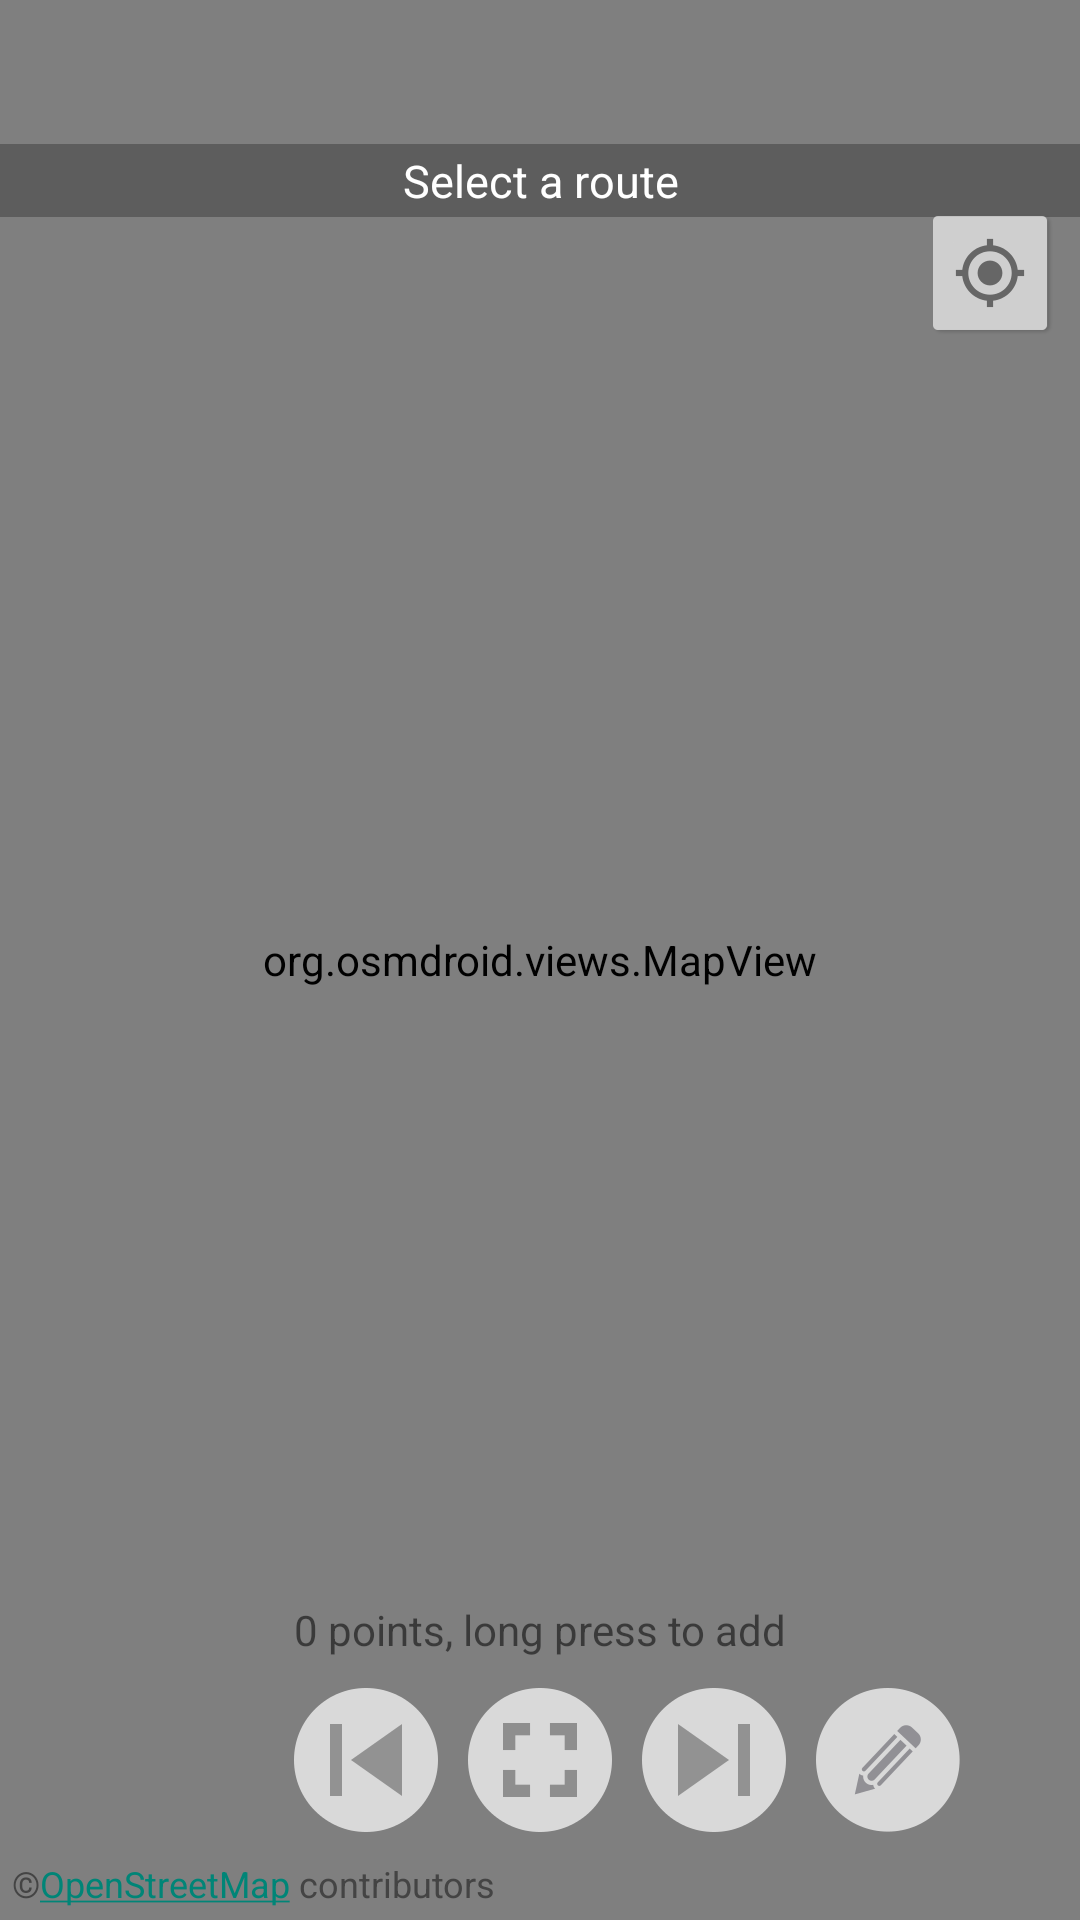

This screen was rendered from an Android layout file. Write that file and the resources it references.
<!-- AndroidManifest.xml: activity theme MapTheme -->
<!-- res/layout/activity_tracks_browser.xml -->
<androidx.drawerlayout.widget.DrawerLayout xmlns:android="http://schemas.android.com/apk/res/android"
    android:id="@+id/drawer_layout_routes"
    android:layout_width="match_parent"
    android:layout_height="match_parent">
    

    <RelativeLayout xmlns:android="http://schemas.android.com/apk/res/android"
        xmlns:map="http://schemas.android.com/apk/res-auto"
        xmlns:tools="http://schemas.android.com/tools"
        android:layout_width="match_parent"
        android:layout_height="match_parent">

        <org.osmdroid.views.MapView
            android:id="@+id/osmmap"
            android:layout_width="match_parent"
            android:layout_height="match_parent" />

        <RelativeLayout
            android:id="@+id/InnerRelativeLayout"
            android:layout_width="wrap_content"
            android:layout_height="wrap_content"
            android:layout_alignParentBottom="true">

            <TableLayout
                android:id="@+id/buttons"
                android:layout_width="match_parent"
                android:layout_height="wrap_content">

                <TableRow android:gravity="center">

                    <Button
                        android:id="@+id/tracks_empty_button"
                        style="?android:attr/buttonStyleSmall"
                        android:layout_width="wrap_content"
                        android:layout_height="wrap_content"
                        android:layout_margin="5dp"
                        android:background="@drawable/map_empty_btn"
                        android:maxHeight="0dp"
                        android:maxWidth="0dp" />

                    <Button
                        android:id="@+id/picker_previous_button"
                        style="?android:attr/buttonStyleSmall"
                        android:layout_width="wrap_content"
                        android:layout_height="wrap_content"
                        android:layout_margin="5dp"
                        android:background="@drawable/map_previous"
                        android:maxHeight="0dp"
                        android:maxWidth="0dp" />

                    <Button
                        android:id="@+id/picker_fit_button"
                        style="?android:attr/buttonStyleSmall"
                        android:layout_width="wrap_content"
                        android:layout_height="wrap_content"
                        android:layout_margin="5dp"
                        android:background="@drawable/map_fit"
                        android:maxHeight="0dp"
                        android:maxWidth="0dp" />

                    <Button
                        android:id="@+id/picker_next_button"
                        style="?android:attr/buttonStyleSmall"
                        android:layout_width="wrap_content"
                        android:layout_height="wrap_content"
                        android:layout_margin="5dp"
                        android:background="@drawable/map_next"
                        android:maxHeight="0dp"
                        android:maxWidth="0dp" />

                    <Button
                        android:id="@+id/picker_edit_button"
                        style="?android:attr/buttonStyleSmall"
                        android:layout_width="wrap_content"
                        android:layout_height="wrap_content"
                        android:layout_margin="5dp"
                        android:background="@drawable/map_edit_route"
                        android:maxHeight="0dp"
                        android:maxWidth="0dp" />

                </TableRow>

            </TableLayout>

            <TextView
                android:id="@+id/copyright"
                android:layout_width="match_parent"
                android:layout_height="wrap_content"
                android:layout_below="@+id/buttons"
                android:gravity="start"
                android:linksClickable="true"
                android:padding="4dp"
                android:text="@string/osm_copyright"
                android:textColor="#444"
                android:textSize="12sp" />

        </RelativeLayout>

        <Button
            android:id="@+id/picker_route_prompt"
            style="@android:style/Widget.Holo.Button.Borderless.Small"
            android:layout_width="match_parent"
            android:layout_height="wrap_content"
            android:layout_marginTop="48dp"
            android:background="#44000000"
            android:enabled="false"
            android:minHeight="0dp"
            android:paddingBottom="2dp"
            android:paddingTop="2dp"
            android:text="@string/route_edit_prompt"
            android:textColor="#fff"
            android:textSize="15sp" />

        <Button
            android:id="@+id/picker_location_button"
            style="?android:attr/buttonStyleSmall"
            android:layout_width="wrap_content"
            android:layout_height="wrap_content"
            android:layout_alignParentEnd="true"
            android:layout_alignParentTop="true"
            android:layout_marginEnd="6dp"
            android:layout_marginTop="67dp"
            android:background="@drawable/location_button"
            android:contentDescription="My Location" />

        <TextView
            android:id="@+id/routes_summary"
            android:layout_width="match_parent"
            android:layout_height="wrap_content"
            android:layout_above="@+id/InnerRelativeLayout"

            android:layout_alignParentStart="true"
            android:gravity="center_vertical|center_horizontal"

            android:padding="5dp"
            android:text="@string/map_prompt"
            android:textSize="14sp" />

    </RelativeLayout>

    <ListView
        android:id="@+id/routesNavList"
        android:layout_width="280dp"
        android:layout_height="match_parent"
        android:layout_gravity="left|start"
        android:background="#66ccccee"
        android:paddingTop="50dp" />

    

</androidx.drawerlayout.widget.DrawerLayout>
<!-- resources referenced by this layout -->
<resources>
  <!-- drawable location_button: png bitmap (drawable-hdpi, 1907 bytes) -->
  <!-- drawable map_edit_route: png bitmap (drawable-hdpi, 3028 bytes) -->
  <!-- drawable map_empty_btn: png bitmap (drawable-hdpi, 140 bytes) -->
  <!-- drawable map_fit: png bitmap (drawable-hdpi, 1432 bytes) -->
  <!-- drawable map_next: png bitmap (drawable-hdpi, 1623 bytes) -->
  <!-- drawable map_previous: png bitmap (drawable-hdpi, 1610 bytes) -->
  <string name="map_prompt">0 points, long press to add</string>
  <string name="osm_copyright">©<a href="http://www.openstreetmap.org/copyright">OpenStreetMap</a> contributors</string>
  <string name="route_edit_prompt">Select a route</string>
  <style name="MapTheme" parent="Theme.AppCompat.Light">
          <item name="android:windowContentOverlay">@null</item>
      </style>
</resources>
